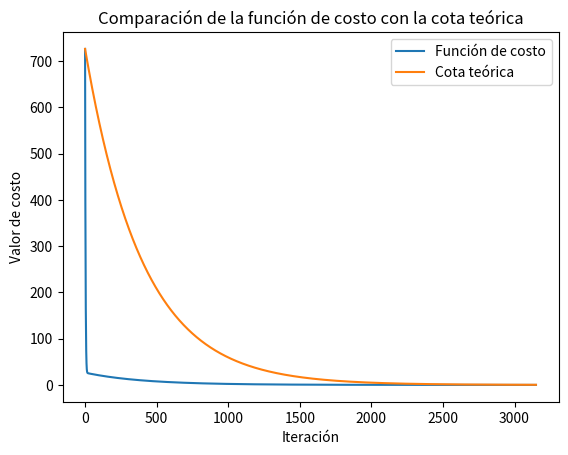
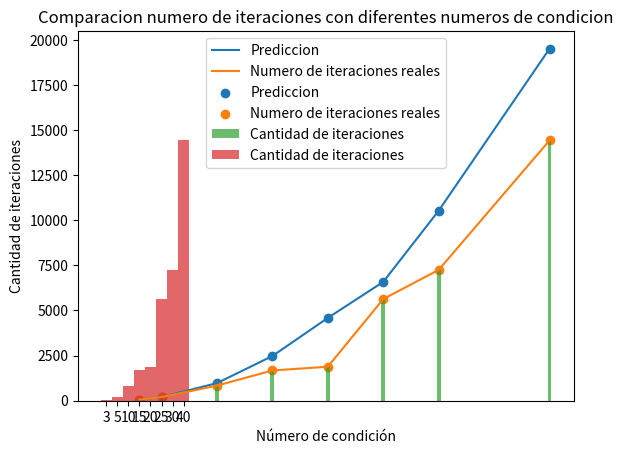

The matplotlib source for these figures, in order:
import random
import numpy as np
import matplotlib.pyplot as plt

M = 100
N = 100
condicion = 20
tolerancia = 1e-2

def generar_matriz(m, n):
    matriz = []
    for i in range(m):
        fila = []
        for j in range(n):
            number = random.randint(1, 100)
            fila.append(number)
        matriz.append(fila)
    return np.array(matriz)

def generar_matriz_condicion(matriz, numero_deseado):
    U, S, VT = np.linalg.svd(matriz)
    for i in range(len(S)):
        if S[i] > numero_deseado:
            S[i] = numero_deseado
        elif S[i] < 1:
            S[i] = 1
    S[-1] = 1
    return U @ np.diag(S) @ VT

def generar_x_random(n):
    x = []
    for i in range(n):
        x.append(random.randint(-100, 100))
    return np.array(x)

def generar_b(m):
    b = []
    for i in range(m):
        b.append(random.randint(1, 100))
    return np.array(b)

def grad_F(A, x, b):
    return 2 * A.T @ A @ x - 2 * A.T @ b

def hessiano(A):
    H = 2 * A.T @ A
    return H

def gradiente_descendente(A, b, x):
    Hessiano = hessiano(A)
    U, S, VT = np.linalg.svd(Hessiano)
    s = 1 / S[0]
    xf_anterior = x
    errores = []
    num_it = 0
    while True:
        xf_nueva = xf_anterior - s * grad_F(A, xf_anterior, b)
        num_it += 1
        error = np.linalg.norm(A @ xf_nueva - b)
        errores.append(error)
        if error <= tolerancia:
            break
        xf_anterior = xf_nueva
    return xf_nueva, errores, num_it

def predicted_iterations(lambda_max, lambda_min, error_metodo, error_inicial):
    error = error_inicial * (1 - lambda_min / lambda_max)
    k = 2
    while error >= 1e-02:
        error = error_inicial * (1 - lambda_min / lambda_max) ** k
        k += 1
    return k

A = generar_matriz_condicion(generar_matriz(M, N), condicion)
cond_A = np.linalg.cond(A)
x, errores, num_iter = gradiente_descendente(A, generar_b(M), generar_x_random(N))
H = hessiano(A)
U, S, VT = np.linalg.svd(H)
predict = predicted_iterations(S[0], S[-1], tolerancia, errores[0])

# Comparación de la función de costo a cada paso con la prediccion teórica
k = range(len(errores))
prediccion_teorica = [errores[0] * (1 - S[-1] / S[0]) ** i for i in k]

plt.plot(k, errores, label='Función de costo')
plt.plot(k, prediccion_teorica, label='Cota teórica')
plt.xlabel('Iteración')
plt.ylabel('Valor de costo')
plt.title('Comparación de la función de costo con la cota teórica')
plt.legend()
plt.show()

print("Número de iteraciones obtenido:", num_iter)
print("Número de iteraciones predicho:", predict)
print("Número de condición de A:", cond_A)

iteraciones = []
numero_de_condicion = []
predictions = []

l = [3, 5, 10, 15, 20, 25, 30, 40]

for i in l:
    A = generar_matriz_condicion(generar_matriz(M, N), i)
    cond_A = np.linalg.cond(A)
    x, errores, num_iter = gradiente_descendente(A, generar_b(M), generar_x_random(N))
    H = hessiano(A)
    U, S, VT = np.linalg.svd(H)
    predict = predicted_iterations(S[0], S[-1], tolerancia, errores[0])
    numero_de_condicion.append(i)
    iteraciones.append(num_iter)
    predictions.append(predict)




plt.figure()
plt.plot(numero_de_condicion, predictions, label = "Prediccion")
plt.plot(numero_de_condicion, iteraciones, label = "Numero de iteraciones reales")
plt.scatter(numero_de_condicion, predictions, marker ='o', label = "Prediccion")
plt.scatter(numero_de_condicion, iteraciones, marker='o', label = "Numero de iteraciones reales")
plt.xlabel('numero de condicion utilizado')
plt.ylabel('Cantidad de iteraciones')
plt.title('Comparacion entre numero de condicion y iteraciones necesitadas')
plt.legend()
plt.show()

# Ancho de las barras
ancho_barras = 0.35

# Configurar gráfico de barras
plt.bar(numero_de_condicion, iteraciones, width=ancho_barras, label='Cantidad de iteraciones', alpha=0.7)


# Configurar etiquetas y leyenda
plt.xlabel('Número de condición')
plt.ylabel('Cantidad de iteraciones')
plt.xticks([x + ancho_barras/2 for x in numero_de_condicion], numero_de_condicion)
plt.legend()

# Mostrar gráfico
plt.show()


plt.bar(range(len(iteraciones)), iteraciones, width=1, label='Cantidad de iteraciones', alpha=0.7)

# Configurar etiquetas y leyenda
plt.xlabel('Número de condición')
plt.ylabel('Cantidad de iteraciones')
plt.xticks(range(len(numero_de_condicion)), numero_de_condicion)
plt.title("Comparacion numero de iteraciones con diferentes numeros de condicion")
plt.legend()

# Mostrar gráfico
plt.show()